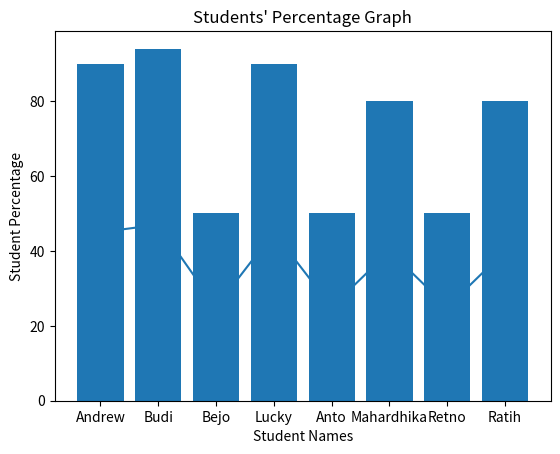

This chart was generated by the following Python code:
import matplotlib.pyplot as plt

students_names=["Andrew","Budi","Bejo","Lucky","Anto","Mahardhika","Retno","Ratih"]
students_marks=[45,47,25,45,25,40,25,40]

marks_perc = []

for x in students_marks:
	res = (x/50)*100
	marks_perc.append(res)

print(marks_perc)

print()

def line_chart_of_students_and_marks():
    plt.plot(students_names,students_marks)
    plt.title("Students Marks Graph")
    plt.xlabel("Students Names")
    plt.ylabel("Students Marks")
    plt.show()

line_chart_of_students_and_marks()

# bar chart 
def percentage_bar_chart():
    plt.bar(students_names,marks_perc)
    plt.title("Students' Percentage Graph")
    plt.xlabel("Student Names")
    plt.ylabel("Student Percentage")
    plt.show()

percentage_bar_chart()